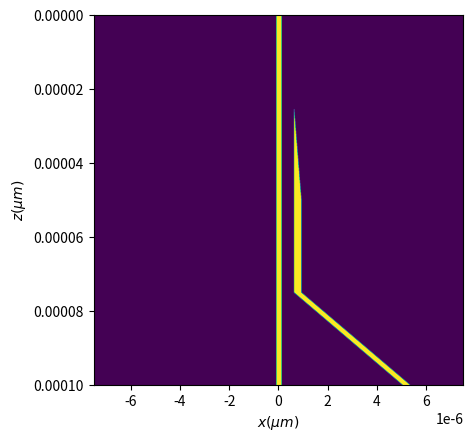

This chart was generated by the following Python code:
import numpy as np
import matplotlib.pyplot as plt 

um=1e-6
i = 1j

#Parameters of the simulation

#Free space wavelength
lambd = 1.5*um
k0 = 2*np.pi/lambd

#Indices of refraction
nCladding = 1
nCore = 1.1
nBar = (nCladding + nCore)/2

#Length of waveguide (z-direction)
inputWGLength = 100*um #400*um;

#Width of the domain (x-direction)
widthDomain = 15*um
#Length of simulation domain (z-direction)
lengthDomain = inputWGLength

#Width of bus waveguide (x-direction)
BusWidth = 0.22*um

#gap between waveguides: 
waveguide_separation = 0.5*um

#width of the output waveguide
output_width = 0.3*um

#end point of the output waveguide taper (z)
taper_end = inputWGLength/2

#start point of the taper (z)
taper_start = inputWGLength/4
#width of the tip of the taper
tip_width = .15*um


#where to start angling away (relative to the tip start)
angle_away_start = 3*inputWGLength/4
#angle to go at
angle_away_angle = 10*np.pi/180

#Width of initial Gaussian
sig = .5*1.2*um

#Discretization in z-direction
#deltaz = .25*um
deltaz = .01*um
Nzpts = round(lengthDomain/deltaz)
#excluding z=0; 

#Discretization in x-direction
deltax = 0.01 * um
#Number of points in x-direction resulting from discretization
N = round(widthDomain / deltax)

#Create the x-axis and z-axis: 0 is at center of domain
x = np.linspace(-1*widthDomain/2, widthDomain/2, N, dtype=complex)
z = np.linspace(0, deltaz*Nzpts, Nzpts+1, dtype=complex)


def make_ind_profile(N, nCladding, nCore, x, z, BusWidth, waveguide_separation, output_width, taper_start, taper_end):
	# Index profile for WG 
	#n_Input_WG = nCladding*np.ones((1, N))
	n_Input_WG = nCladding*np.ones((Nzpts+1, N), dtype=complex) 


	#define the bus index stuff
	coreinds = np.where((x<=BusWidth/2) & (x>=-BusWidth/2))
	n_Input_WG[:,coreinds] = nCore



	#define the coupler index main part locations
	coreinds = np.where((x<=BusWidth/2 + waveguide_separation + output_width) & (x>=BusWidth/2 + waveguide_separation))
	post_taper = np.where(z <= taper_end)[0][-1]
	#n_Input_WG[post_taper,coreinds] = nCore
	n_Input_WG[post_taper:,coreinds] = nCore

	#now the taper
	taper_init_ind = np.where(z >= taper_start)[0][0]
	print(taper_init_ind)
	z_taper_inds = np.where((z >= taper_start) & (z <= taper_end))
	print(z_taper_inds[0])
	for z_ind in z_taper_inds[0]:
		taper_ind = np.where((x >= BusWidth/2 + waveguide_separation) & (x <= BusWidth/2 + waveguide_separation + (z[z_ind] -taper_start)*output_width/(taper_end - taper_start)))
		n_Input_WG[z_ind, taper_ind] = nCore 

	plt.imshow(np.real(n_Input_WG))
	plt.xlabel('x (\mum)')
	plt.ylabel('Refractive index')
	plt.show()
	return(n_Input_WG)


def make_ind_profile_angle_away(N, nCladding, nCore, x, z, BusWidth, waveguide_separation, output_width, taper_start, taper_end, angle_away_start, angle_away_angle):
	#TODO: FIGURE OUT WHAT ANGLE IS SMALL ENOUGH FOR ADIABATIC
	# Index profile for WG 
	#n_Input_WG = nCladding*np.ones((1, N))
	n_Input_WG = nCladding*np.ones((Nzpts+1, N), dtype=complex) 
	border_line_bounds = []

	#define the bus index stuff
	coreinds = np.where((x<=BusWidth/2) & (x>=-BusWidth/2))
	n_Input_WG[:,coreinds] = nCore
	border_line_bounds.append([[BusWidth/2, BusWidth/2],[z[0], z[-1]]])
	border_line_bounds.append([[-1*BusWidth/2, -1*BusWidth/2],[z[0], z[-1]]])



	#define the coupler index main part locations
	coreinds = np.where((x<=BusWidth/2 + waveguide_separation + output_width) & (x>=BusWidth/2 + waveguide_separation))
	post_taper = np.where((z >= taper_end) & (z <= angle_away_start))[0]
	n_Input_WG[post_taper[0]:post_taper[-1]+1,coreinds] = nCore

	border_line_bounds.append([[BusWidth/2 + waveguide_separation + output_width, BusWidth/2 + waveguide_separation + output_width],[taper_end, angle_away_start]])
	border_line_bounds.append([[BusWidth/2 + waveguide_separation, BusWidth/2 + waveguide_separation],[taper_start, angle_away_start]])

	#n_Input_WG[post_taper:,coreinds] = nCore

	#now the taper
	taper_init_ind = np.where(z >= taper_start)[0][0]
	print(taper_init_ind)
	z_taper_inds = np.where((z >= taper_start) & (z <= taper_end))
	print(z_taper_inds[0])
	for z_ind in z_taper_inds[0]:
		taper_ind = np.where((x >= BusWidth/2 + waveguide_separation) & (x <= BusWidth/2 + waveguide_separation + (z[z_ind] -taper_start)*output_width/(taper_end - taper_start)))
		n_Input_WG[z_ind, taper_ind] = nCore 
	border_line_bounds.append([[BusWidth/2 + waveguide_separation, BusWidth/2 + waveguide_separation + (taper_end -taper_start)*output_width/(taper_end - taper_start)],[taper_start, taper_end]])


	#now angled stuff
	z_angled_inds = np.where(z>=angle_away_start)
	for z_ind in z_angled_inds[0]:
		ang_ind = np.where((x >= BusWidth/2 + waveguide_separation +np.tan(angle_away_angle)*(z[z_ind] - angle_away_start)) & (x <= BusWidth/2 + waveguide_separation +np.tan(angle_away_angle)*(z[z_ind]-angle_away_start) + output_width))
		#ang_ind = np.where(x >= BusWidth/2 + waveguide_separation +np.tan(angle_away_angle)*(z[z_ind] - angle_away_start))
		#ang_ind = np.where(x <= BusWidth/2 + waveguide_separation +np.tan(angle_away_angle)*(z[z_ind]-angle_away_start) + output_width)
		n_Input_WG[z_ind, ang_ind] = nCore 
		#print(ang_ind)

	border_line_bounds.append([[BusWidth/2 + waveguide_separation, BusWidth/2 + waveguide_separation +np.tan(angle_away_angle)*(z[-1] - angle_away_start)],[angle_away_start, z[-1]]])
	border_line_bounds.append([[BusWidth/2 + waveguide_separation + output_width, BusWidth/2 + output_width + waveguide_separation +np.tan(angle_away_angle)*(z[-1] - angle_away_start)],[angle_away_start, z[-1]]])

	#plt.imshow(np.real(n_Input_WG))
	plt.imshow(np.real(n_Input_WG),extent=(np.min(x), np.max(x), np.max(z),np.min(z)),aspect=widthDomain/lengthDomain)

	plt.xlabel('$x (\mu m)$')
	plt.ylabel('$z (\mu m)$')
	#for i in range(len(border_line_bounds)):
	#	plt.plot(border_line_bounds[i][0],border_line_bounds[i][1], c='k')
	plt.show()
	return n_Input_WG, border_line_bounds

def make_ind_profile_angle_away_with_radius(N, nCladding, nCore, x, z, BusWidth, waveguide_separation, output_width, taper_start, taper_end, angle_away_start, angle_away_angle, radius):
	#TODO: FIGURE OUT WHAT ANGLE IS SMALL ENOUGH FOR ADIABATIC
	# Index profile for WG 
	#n_Input_WG = nCladding*np.ones((1, N))
	n_Input_WG = nCladding*np.ones((Nzpts+1, N), dtype=complex) 
	border_line_bounds = []

	#define the bus index stuff
	coreinds = np.where((x<=BusWidth/2) & (x>=-BusWidth/2))
	n_Input_WG[:,coreinds] = nCore
	border_line_bounds.append([[BusWidth/2, BusWidth/2],[z[0], z[-1]]])
	border_line_bounds.append([[-1*BusWidth/2, -1*BusWidth/2],[z[0], z[-1]]])



	#define the coupler index main part locations
	coreinds = np.where((x<=BusWidth/2 + waveguide_separation + output_width) & (x>=BusWidth/2 + waveguide_separation))
	post_taper = np.where((z >= taper_end) & (z <= angle_away_start))[0]
	n_Input_WG[post_taper[0]:post_taper[-1]+1,coreinds] = nCore

	border_line_bounds.append([[BusWidth/2 + waveguide_separation + output_width, BusWidth/2 + waveguide_separation + output_width],[taper_end, angle_away_start]])
	border_line_bounds.append([[BusWidth/2 + waveguide_separation, BusWidth/2 + waveguide_separation],[taper_start, angle_away_start]])

	#n_Input_WG[post_taper:,coreinds] = nCore

	#now the taper
	taper_init_ind = np.where(z >= taper_start)[0][0]
	print(taper_init_ind)
	z_taper_inds = np.where((z >= taper_start) & (z <= taper_end))
	print(z_taper_inds[0])
	for z_ind in z_taper_inds[0]:
		taper_ind = np.where((x >= BusWidth/2 + waveguide_separation) & (x <= BusWidth/2 + waveguide_separation + (z[z_ind] -taper_start)*output_width/(taper_end - taper_start)))
		n_Input_WG[z_ind, taper_ind] = nCore 
	border_line_bounds.append([[BusWidth/2 + waveguide_separation, BusWidth/2 + waveguide_separation + (taper_end -taper_start)*output_width/(taper_end - taper_start)],[taper_start, taper_end]])


	#now angled stuff
	z_angled_inds = np.where(z>=angle_away_start)
	for z_ind in z_angled_inds[0]:
		ang_ind = np.where((x >= BusWidth/2 + waveguide_separation +np.tan(angle_away_angle)*(z[z_ind] - angle_away_start)) & (x <= BusWidth/2 + waveguide_separation +np.tan(angle_away_angle)*(z[z_ind]-angle_away_start) + output_width))
		#ang_ind = np.where(x >= BusWidth/2 + waveguide_separation +np.tan(angle_away_angle)*(z[z_ind] - angle_away_start))
		#ang_ind = np.where(x <= BusWidth/2 + waveguide_separation +np.tan(angle_away_angle)*(z[z_ind]-angle_away_start) + output_width)
		n_Input_WG[z_ind, ang_ind] = nCore 
		#print(ang_ind)

	border_line_bounds.append([[BusWidth/2 + waveguide_separation, BusWidth/2 + waveguide_separation +np.tan(angle_away_angle)*(z[-1] - angle_away_start)],[angle_away_start, z[-1]]])
	border_line_bounds.append([[BusWidth/2 + waveguide_separation + output_width, BusWidth/2 + output_width + waveguide_separation +np.tan(angle_away_angle)*(z[-1] - angle_away_start)],[angle_away_start, z[-1]]])

	#plt.imshow(np.real(n_Input_WG))
	plt.imshow(np.real(n_Input_WG),extent=(np.min(x), np.max(x), np.max(z),np.min(z)),aspect=widthDomain/lengthDomain)

	plt.xlabel('$x (\mu m)$')
	plt.ylabel('$z (\mu m)$')
	#for i in range(len(border_line_bounds)):
	#	plt.plot(border_line_bounds[i][0],border_line_bounds[i][1], c='k')
	plt.show()
	return n_Input_WG, border_line_bounds

def make_ind_profile_with_finite_tip_width(N, nCladding, nCore, x, z, BusWidth, waveguide_separation, output_width, taper_start, taper_end, tip_width):
	# Index profile for WG 
	#n_Input_WG = nCladding*np.ones((1, N))
	n_Input_WG = nCladding*np.ones((Nzpts+1, N), dtype=complex) 


	#define the bus index stuff
	coreinds = np.where((x<=BusWidth/2) & (x>=-BusWidth/2))
	n_Input_WG[:,coreinds] = nCore



	#define the coupler index main part locations
	coreinds = np.where((x<=BusWidth/2 + waveguide_separation + output_width) & (x>=BusWidth/2 + waveguide_separation))
	post_taper = np.where(z <= taper_end)[0][-1]
	#n_Input_WG[post_taper,coreinds] = nCore
	n_Input_WG[post_taper:,coreinds] = nCore

	#now the taper
	taper_init_ind = np.where(z >= taper_start)[0][0]
	#print(taper_init_ind)
	z_taper_inds = np.where((z >= taper_start) & (z <= taper_end))
	#print(z_taper_inds[0])
	for z_ind in z_taper_inds[0]:
		taper_ind = np.where((x >= BusWidth/2 + waveguide_separation + tip_width) & (x <= BusWidth/2 + waveguide_separation + tip_width + (z[z_ind] -taper_start)*(output_width-tip_width)/(taper_end - taper_start)))
		n_Input_WG[z_ind, taper_ind] = nCore 
	#the wide part of the tip
	coreinds = np.where((x<=BusWidth/2 + waveguide_separation + tip_width) & (x>=BusWidth/2 + waveguide_separation))
	n_Input_WG[taper_init_ind:,coreinds] = nCore

	plt.imshow(np.real(n_Input_WG), extent=(np.min(x), np.max(x), np.max(z),np.min(z)),aspect=widthDomain/lengthDomain)
	plt.xlabel('$x (\mu m)$')
	#plt.ylabel('Refractive index')
	plt.ylabel('$z (\mu m)$')
	plt.show()
	return(n_Input_WG)




#make_ind_profile(N, nCladding, nCore, x, z, BusWidth, waveguide_separation, output_width, taper_start, taper_end)
#make_ind_profile_with_finite_tip_width(N, nCladding, nCore, x, z, BusWidth, waveguide_separation, output_width, taper_start, taper_end, tip_width)
make_ind_profile_angle_away(N, nCladding, nCore, x, z, BusWidth, waveguide_separation, output_width, taper_start, taper_end, angle_away_start, angle_away_angle)








